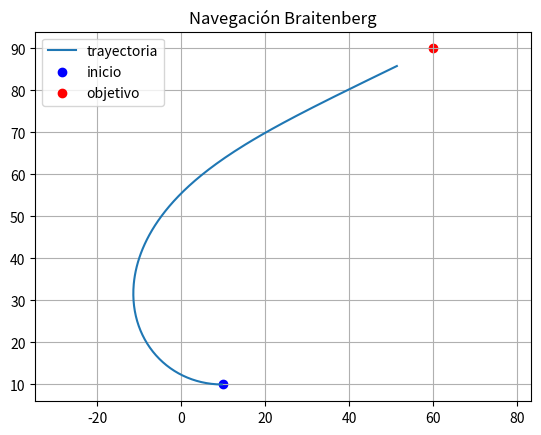

Python code for this plot: (Note: this script raises an exception after producing the figure.)
# Braitenberg Vehicle - Parte A (Actividad A1)
import numpy as np
import matplotlib.pyplot as plt

# Campo escalar (objetivo)
def sensorfield(x, y):
    xc, yc = (60, 90)
    return 1000 / ((x - xc)**2 + (y - yc)**2 + 50)

# Parámetros
dt = 0.1
Ks = 17
Kv = 14
d = 2  # separación lateral de los sensores

# Estado inicial
x, y, theta = 10, 10, 0
traj_x, traj_y = [], []

for i in range(222):
    # Sensores (offset lateral)
    s_left = sensorfield(x - d*np.sin(theta), y + d*np.cos(theta))
    s_right = sensorfield(x + d*np.sin(theta), y - d*np.cos(theta))

    # Ley de control
    v = -Kv * (s_left + s_right)        # velocidad lineal
    omega = Ks * (s_right - s_left)     # velocidad angular

    # Cinemática
    x += v * np.cos(theta) * dt
    y += v * np.sin(theta) * dt
    theta += omega * dt

    traj_x.append(x)
    traj_y.append(y)

# Visualización
plt.figure()
plt.plot(traj_x, traj_y, label="trayectoria")
plt.scatter([10], [10], c='blue', label="inicio")
plt.scatter([60], [90], c='red', label="objetivo")
plt.title("Navegación Braitenberg")
plt.axis('equal')
plt.grid(True)
plt.legend()
plt.savefig("graficas/A_trayectoria.png", dpi=150)
plt.show()
